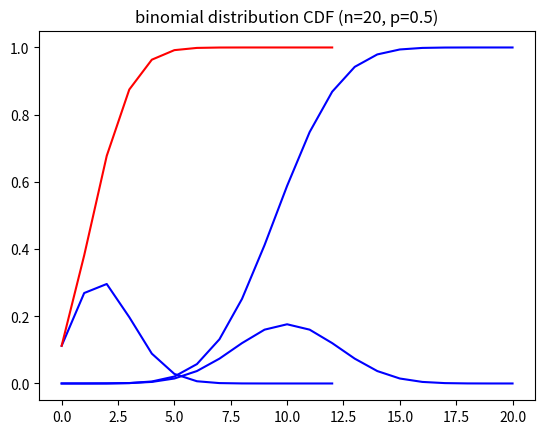

Source code (Python):
import numpy as np
from scipy.stats import binom
import matplotlib.pyplot as plt

# k -> we want
# n -> trial
# p -> propability

n = 12
p = 1 / 6
x = np.arange(0, n + 1)

prob = binom.pmf(5, n, p)
print(prob)
prob = binom.cdf(5, n, p)
print(prob)

binomial_pmf = binom.pmf(x, n, p)
binomial_cdf = binom.cdf(x, n, p)

# pmf
plt.plot(x, binomial_pmf, color="blue")
plt.title(f"Binomial Distribution PMF (n={n}, p={p})")
plt.show()

# cdf
plt.plot(x, binomial_cdf, color="red")
plt.title(f"Binomial Distribution CDF (n={n}, p={p})")
plt.show()


n = 20
p = 1 / 2
x = np.arange(0, n + 1)

prob = binom.pmf(8, n, p)
print(prob)
prob = binom.cdf(8, n, p)
print(prob)

binomial_pmf = binom.pmf(x, n, p)
binomial_cdf = binom.cdf(x, n, p)

# pmf
plt.plot(x, binomial_pmf, color="blue")
plt.title(f"binomial distribution PMF (n={n}, p={p})")
plt.show()

# cdf
plt.plot(x, binomial_cdf, color="blue")
plt.title(f"binomial distribution CDF (n={n}, p={p})")
plt.show()
